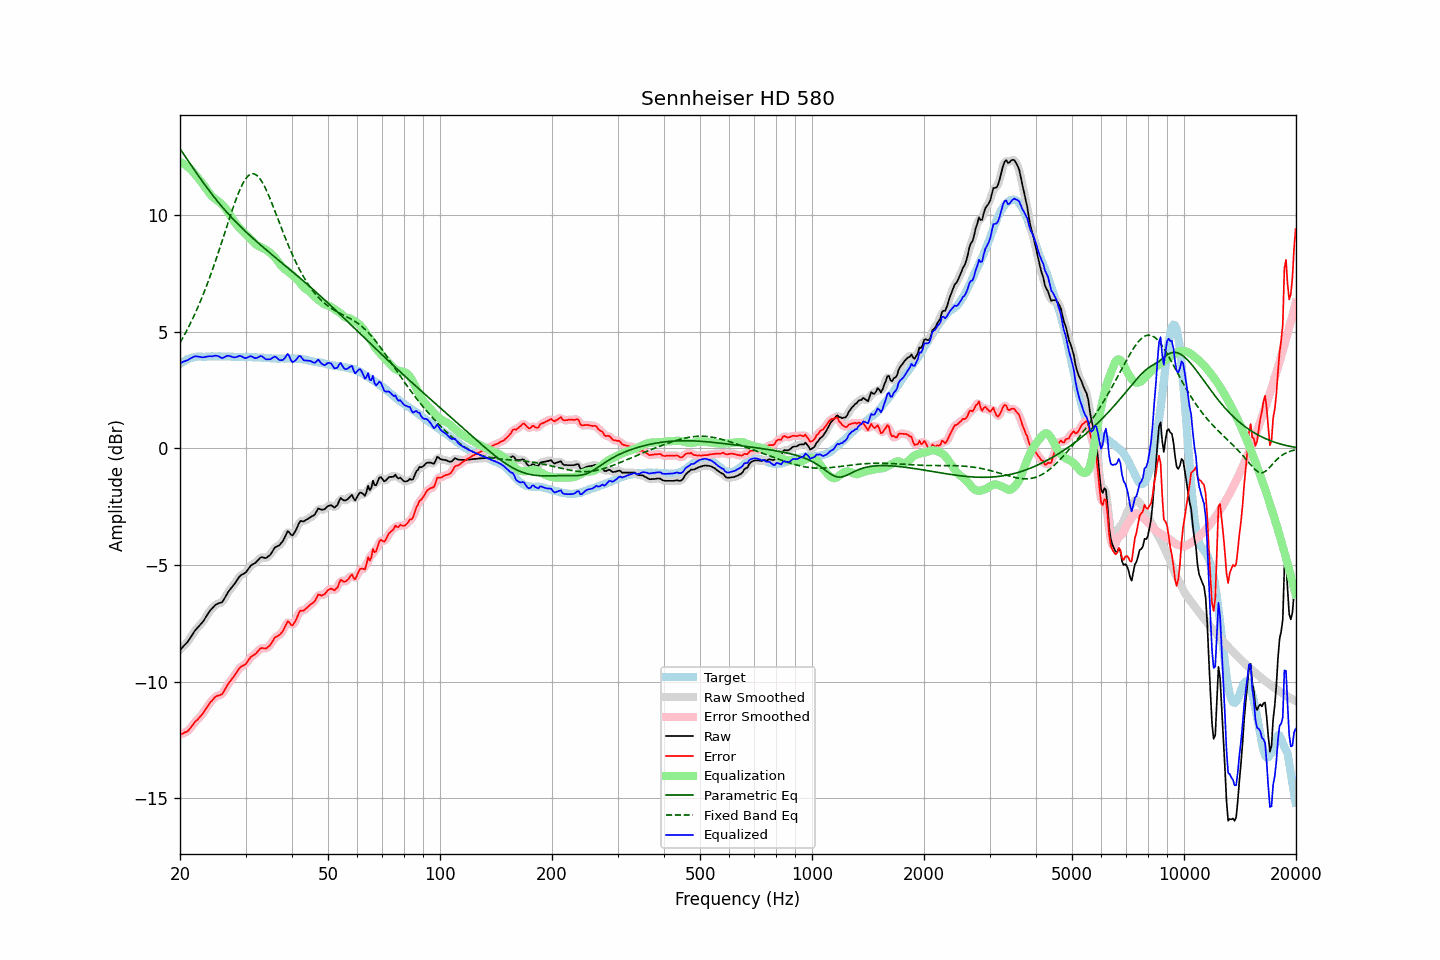

The file beside this chart, header and first rows:
frequency, raw, error, smoothed, error_smoothed, equalization, parametric_eq, fixed_band_eq, equalized_raw, equalized_smoothed, target
20.00, -8.64, -12.26, -8.63, -12.25, 12.28, 12.84, 4.53, 3.65, 3.65, 3.62
20.20, -8.57, -12.24, -8.57, -12.24, 12.25, 12.74, 4.65, 3.68, 3.68, 3.67
20.40, -8.49, -12.21, -8.50, -12.21, 12.21, 12.64, 4.77, 3.72, 3.71, 3.72
20.61, -8.42, -12.17, -8.42, -12.18, 12.16, 12.54, 4.90, 3.74, 3.74, 3.75
20.81, -8.35, -12.15, -8.34, -12.14, 12.11, 12.44, 5.03, 3.77, 3.77, 3.80
21.02, -8.27, -12.11, -8.26, -12.09, 12.06, 12.34, 5.16, 3.79, 3.80, 3.84
21.23, -8.16, -12.02, -8.16, -12.02, 12.00, 12.24, 5.30, 3.84, 3.84, 3.86
21.44, -8.05, -11.93, -8.05, -11.93, 11.93, 12.13, 5.44, 3.88, 3.88, 3.88
21.66, -7.95, -11.85, -7.94, -11.84, 11.86, 12.03, 5.58, 3.91, 3.92, 3.90
21.87, -7.83, -11.74, -7.84, -11.76, 11.78, 11.93, 5.73, 3.95, 3.94, 3.91
22.09, -7.75, -11.68, -7.75, -11.68, 11.70, 11.83, 5.88, 3.95, 3.95, 3.93
22.31, -7.68, -11.61, -7.67, -11.61, 11.62, 11.73, 6.03, 3.94, 3.95, 3.94
22.54, -7.60, -11.54, -7.60, -11.54, 11.53, 11.63, 6.19, 3.93, 3.93, 3.94
22.76, -7.53, -11.47, -7.53, -11.46, 11.44, 11.54, 6.36, 3.92, 3.92, 3.94
22.99, -7.45, -11.38, -7.44, -11.37, 11.35, 11.44, 6.53, 3.91, 3.91, 3.93
23.22, -7.35, -11.28, -7.35, -11.28, 11.26, 11.34, 6.70, 3.91, 3.92, 3.93
23.45, -7.24, -11.17, -7.24, -11.17, 11.16, 11.25, 6.88, 3.93, 3.93, 3.93
23.69, -7.13, -11.07, -7.12, -11.06, 11.07, 11.16, 7.06, 3.94, 3.94, 3.94
23.92, -7.02, -10.95, -7.02, -10.96, 10.97, 11.06, 7.24, 3.95, 3.95, 3.94
24.16, -6.93, -10.87, -6.93, -10.87, 10.88, 10.97, 7.43, 3.95, 3.95, 3.94
24.40, -6.85, -10.80, -6.85, -10.79, 10.80, 10.88, 7.62, 3.95, 3.96, 3.95
24.65, -6.78, -10.72, -6.77, -10.72, 10.74, 10.79, 7.82, 3.96, 3.97, 3.94
24.89, -6.71, -10.65, -6.71, -10.66, 10.69, 10.71, 8.02, 3.98, 3.97, 3.94
25.14, -6.67, -10.61, -6.67, -10.61, 10.64, 10.62, 8.22, 3.97, 3.97, 3.94
25.39, -6.64, -10.59, -6.64, -10.59, 10.59, 10.54, 8.43, 3.95, 3.95, 3.95
25.65, -6.62, -10.57, -6.62, -10.57, 10.53, 10.45, 8.64, 3.92, 3.91, 3.95
25.91, -6.60, -10.54, -6.58, -10.52, 10.47, 10.37, 8.85, 3.87, 3.89, 3.94
26.16, -6.50, -10.44, -6.50, -10.44, 10.40, 10.29, 9.06, 3.89, 3.90, 3.94
26.43, -6.39, -10.33, -6.39, -10.33, 10.32, 10.21, 9.27, 3.93, 3.92, 3.94
26.69, -6.27, -10.21, -6.27, -10.21, 10.23, 10.13, 9.49, 3.96, 3.96, 3.94
26.96, -6.15, -10.09, -6.16, -10.10, 10.13, 10.06, 9.70, 3.98, 3.97, 3.94
27.23, -6.06, -10.00, -6.06, -9.99, 10.02, 9.98, 9.91, 3.96, 3.96, 3.94
27.50, -5.97, -9.91, -5.97, -9.91, 9.91, 9.91, 10.12, 3.94, 3.94, 3.94
27.77, -5.88, -9.81, -5.88, -9.82, 9.80, 9.83, 10.32, 3.91, 3.91, 3.93
28.05, -5.80, -9.73, -5.79, -9.72, 9.70, 9.76, 10.52, 3.90, 3.91, 3.93
28.33, -5.70, -9.62, -5.69, -9.61, 9.61, 9.69, 10.70, 3.92, 3.92, 3.92
28.62, -5.59, -9.51, -5.59, -9.51, 9.53, 9.62, 10.88, 3.94, 3.95, 3.92
28.90, -5.49, -9.42, -5.50, -9.42, 9.46, 9.55, 11.05, 3.97, 3.96, 3.93
29.19, -5.43, -9.35, -5.43, -9.35, 9.38, 9.48, 11.20, 3.96, 3.95, 3.92
29.48, -5.39, -9.32, -5.39, -9.32, 9.31, 9.42, 11.34, 3.92, 3.92, 3.93
29.78, -5.36, -9.28, -5.35, -9.27, 9.24, 9.35, 11.47, 3.88, 3.89, 3.92
30.08, -5.31, -9.24, -5.29, -9.22, 9.17, 9.29, 11.57, 3.87, 3.88, 3.93
30.38, -5.21, -9.13, -5.21, -9.13, 9.11, 9.22, 11.65, 3.90, 3.90, 3.92
30.68, -5.12, -9.04, -5.12, -9.04, 9.05, 9.16, 11.72, 3.93, 3.93, 3.92
30.99, -5.02, -8.94, -5.03, -8.95, 8.98, 9.09, 11.76, 3.96, 3.95, 3.92
31.30, -4.98, -8.89, -4.98, -8.89, 8.91, 9.03, 11.77, 3.93, 3.93, 3.91
31.61, -4.94, -8.85, -4.93, -8.84, 8.83, 8.97, 11.77, 3.89, 3.90, 3.91
31.93, -4.90, -8.81, -4.89, -8.79, 8.76, 8.91, 11.74, 3.87, 3.88, 3.91
32.24, -4.83, -8.72, -4.82, -8.72, 8.71, 8.85, 11.69, 3.88, 3.89, 3.90
32.57, -4.75, -8.65, -4.75, -8.65, 8.67, 8.79, 11.62, 3.92, 3.92, 3.90
32.89, -4.68, -8.58, -4.69, -8.59, 8.64, 8.73, 11.53, 3.96, 3.95, 3.90
33.22, -4.66, -8.55, -4.67, -8.56, 8.61, 8.67, 11.43, 3.95, 3.94, 3.89
33.55, -4.68, -8.57, -4.68, -8.56, 8.58, 8.61, 11.31, 3.90, 3.90, 3.89
33.89, -4.70, -8.58, -4.68, -8.56, 8.54, 8.55, 11.17, 3.84, 3.86, 3.88
34.23, -4.68, -8.56, -4.67, -8.55, 8.49, 8.49, 11.03, 3.82, 3.82, 3.88
34.57, -4.62, -8.49, -4.63, -8.50, 8.44, 8.43, 10.87, 3.83, 3.81, 3.87
34.92, -4.57, -8.44, -4.56, -8.42, 8.39, 8.38, 10.71, 3.82, 3.83, 3.87
35.27, -4.47, -8.33, -4.46, -8.32, 8.33, 8.32, 10.54, 3.86, 3.87, 3.86
35.62, -4.36, -8.22, -4.36, -8.22, 8.26, 8.26, 10.36, 3.90, 3.90, 3.86
35.97, -4.25, -8.11, -4.27, -8.13, 8.19, 8.21, 10.18, 3.94, 3.92, 3.86
... 635 more rows
